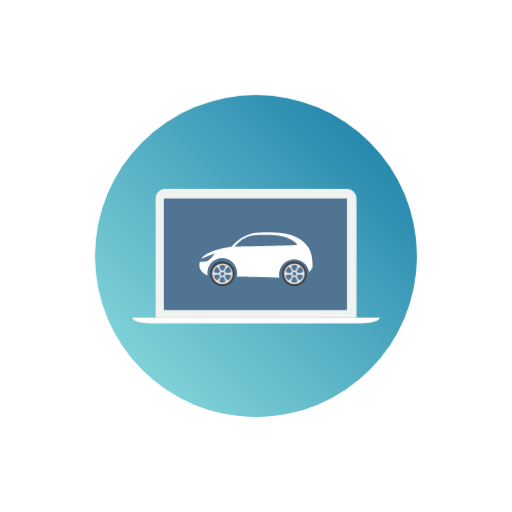
t = 0.00 s
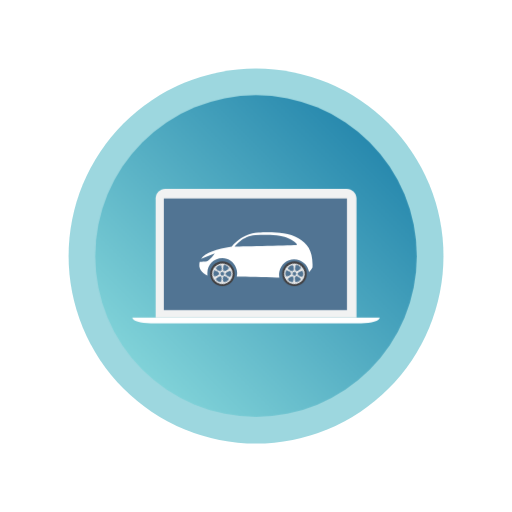
t = 0.60 s
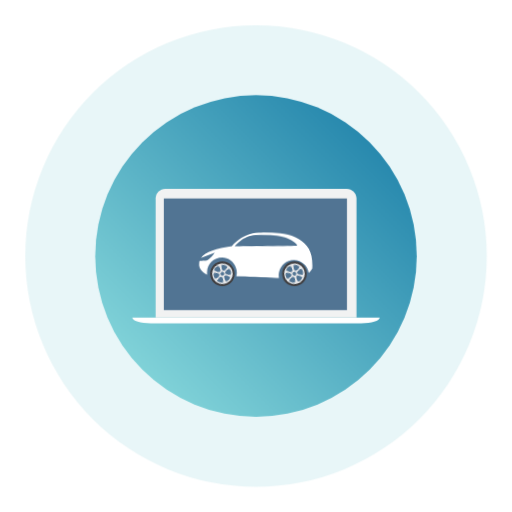
t = 1.13 s
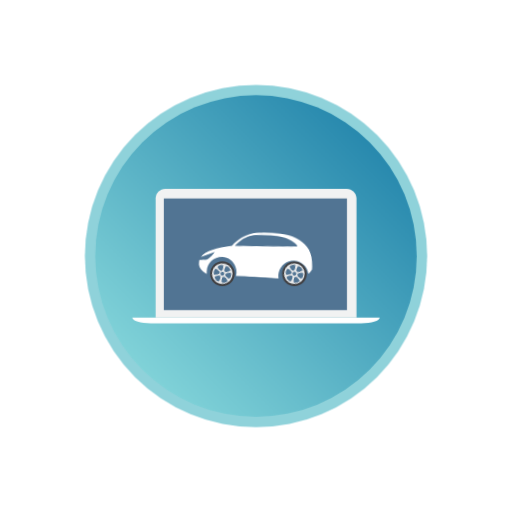
t = 1.88 s
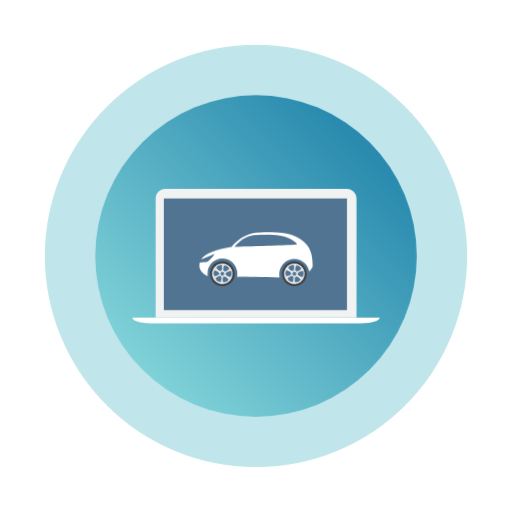
t = 2.36 s
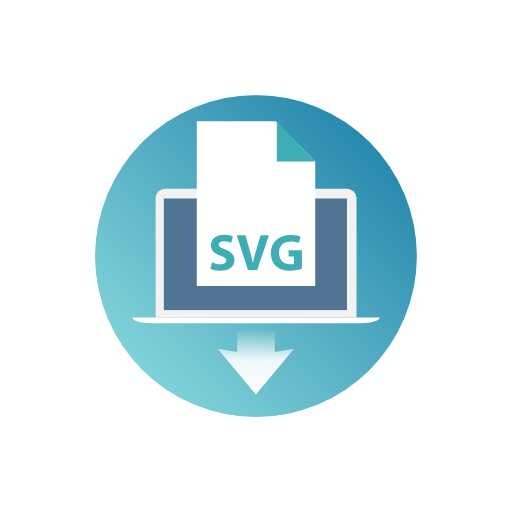
t = 3.00 s

The animated SVG that drew these frames (rendered in a browser with its animation timeline set to each time). Animation: 10 CSS @keyframes rules; one cycle of 3.00 s.

<?xml version="1.0" encoding="utf-8"?>
<!-- Generator: Adobe Illustrator 20.0.0, SVG Export Plug-In . SVG Version: 6.00 Build 0)  -->
<svg version="1.1" id="Layer_1" xmlns="http://www.w3.org/2000/svg" xmlns:xlink="http://www.w3.org/1999/xlink" x="0px" y="0px"
	 viewBox="0 0 300 300" style="enable-background:new 0 0 300 300;" xml:space="preserve">
	<style type="text/css">
		.st0 {
			fill: #72C6D1;
		}

		.st1 {
			fill: url(#SVGID_1_);
		}

		.st2 {
			fill: #FFFFFF;
		}

		.st3 {
			fill: #F1F2F2;
		}

		.st4 {
			fill: #517493;
		}

		.st5 {
			fill: url(#ARROW_1_);
		}

		.st6 {
			fill: #414042;
		}

		.st7 {
			fill: #E6E7E8;
		}

		.st8 {
			fill: #3FADB4;
		}

		@-webkit-keyframes file {
			0% {
				opacity: 0;
				-webkit-transform: scale(0);
						transform: scale(0);
			}
			90% {
				opacity: 0;
				-webkit-transform: scale(0);
						transform: scale(0);
			}
			95% {
				opacity: 1;
				-webkit-transform: scale(1.1);
						transform: scale(1.1);
			}
			100% {
				opacity: 1;
				-webkit-transform: scale(1);
						transform: scale(1);
			}
		}

		@-moz-keyframes file {
			0% {
				opacity: 0;
				-moz-transform: scale(0);
					 transform: scale(0);
			}
			90% {
				opacity: 0;
				-moz-transform: scale(0);
					 transform: scale(0);
			}
			95% {
				opacity: 1;
				-moz-transform: scale(1.1);
					 transform: scale(1.1);
			}
			100% {
				opacity: 1;
				-moz-transform: scale(1);
					 transform: scale(1);
			}
		}

		@-o-keyframes file {
			0% {
				opacity: 0;
				-o-transform: scale(0);
				   transform: scale(0);
			}
			90% {
				opacity: 0;
				-o-transform: scale(0);
				   transform: scale(0);
			}
			95% {
				opacity: 1;
				-o-transform: scale(1.1);
				   transform: scale(1.1);
			}
			100% {
				opacity: 1;
				-o-transform: scale(1);
				   transform: scale(1);
			}
		}

		@keyframes file {
			0% {
				opacity: 0;
				-webkit-transform: scale(0);
				   -moz-transform: scale(0);
					 -o-transform: scale(0);
						transform: scale(0);
			}
			90% {
				opacity: 0;
				-webkit-transform: scale(0);
				   -moz-transform: scale(0);
					 -o-transform: scale(0);
						transform: scale(0);
			}
			95% {
				opacity: 1;
				-webkit-transform: scale(1.1);
				   -moz-transform: scale(1.1);
					 -o-transform: scale(1.1);
						transform: scale(1.1);
			}
			100% {
				opacity: 1;
				-webkit-transform: scale(1);
				   -moz-transform: scale(1);
					 -o-transform: scale(1);
						transform: scale(1);
			}
		}

		@-webkit-keyframes pulse {
			0% {
				opacity: 1;
				-webkit-transform: scale(1);
						transform: scale(1);
			}
			20% {
				opacity: 0.8;
			}
			100% {
				-webkit-transform: scale(1.5);
						transform: scale(1.5);
				opacity: 0;
			}
		}

		@-moz-keyframes pulse {
			0% {
				opacity: 1;
				-moz-transform: scale(1);
					 transform: scale(1);
			}
			20% {
				opacity: 0.8;
			}
			100% {
				-moz-transform: scale(1.5);
					 transform: scale(1.5);
				opacity: 0;
			}
		}

		@-o-keyframes pulse {
			0% {
				opacity: 1;
				-o-transform: scale(1);
				   transform: scale(1);
			}
			20% {
				opacity: 0.8;
			}
			100% {
				-o-transform: scale(1.5);
				   transform: scale(1.5);
				opacity: 0;
			}
		}

		@keyframes pulse {
			0% {
				opacity: 1;
				-webkit-transform: scale(1);
				   -moz-transform: scale(1);
					 -o-transform: scale(1);
						transform: scale(1);
			}
			20% {
				opacity: 0.8;
			}
			100% {
				-webkit-transform: scale(1.5);
				   -moz-transform: scale(1.5);
					 -o-transform: scale(1.5);
						transform: scale(1.5);
				opacity: 0;
			}
		}

		@-webkit-keyframes car {
			0% {
				-webkit-transform: rotate(0deg);
						transform: rotate(0deg)
			}
			25% {
				-webkit-transform: rotate(2deg);
						transform: rotate(2deg)
			}
			50% {
				-webkit-transform: rotate(-1deg);
						transform: rotate(-1deg)
			}
			75% {
				-webkit-transform: rotate(1deg);
						transform: rotate(1deg)
			}
			100% {
				-webkit-transform: rotate(0deg);
						transform: rotate(0deg)
			}
		}

		@-moz-keyframes car {
			0% {
				-moz-transform: rotate(0deg);
					 transform: rotate(0deg)
			}
			25% {
				-moz-transform: rotate(2deg);
					 transform: rotate(2deg)
			}
			50% {
				-moz-transform: rotate(-1deg);
					 transform: rotate(-1deg)
			}
			75% {
				-moz-transform: rotate(1deg);
					 transform: rotate(1deg)
			}
			100% {
				-moz-transform: rotate(0deg);
					 transform: rotate(0deg)
			}
		}

		@-o-keyframes car {
			0% {
				-o-transform: rotate(0deg);
				   transform: rotate(0deg)
			}
			25% {
				-o-transform: rotate(2deg);
				   transform: rotate(2deg)
			}
			50% {
				-o-transform: rotate(-1deg);
				   transform: rotate(-1deg)
			}
			75% {
				-o-transform: rotate(1deg);
				   transform: rotate(1deg)
			}
			100% {
				-o-transform: rotate(0deg);
				   transform: rotate(0deg)
			}
		}

		@keyframes car {
			0% {
				-webkit-transform: rotate(0deg);
				   -moz-transform: rotate(0deg);
					 -o-transform: rotate(0deg);
						transform: rotate(0deg)
			}
			25% {
				-webkit-transform: rotate(2deg);
				   -moz-transform: rotate(2deg);
					 -o-transform: rotate(2deg);
						transform: rotate(2deg)
			}
			50% {
				-webkit-transform: rotate(-1deg);
				   -moz-transform: rotate(-1deg);
					 -o-transform: rotate(-1deg);
						transform: rotate(-1deg)
			}
			75% {
				-webkit-transform: rotate(1deg);
				   -moz-transform: rotate(1deg);
					 -o-transform: rotate(1deg);
						transform: rotate(1deg)
			}
			100% {
				-webkit-transform: rotate(0deg);
				   -moz-transform: rotate(0deg);
					 -o-transform: rotate(0deg);
						transform: rotate(0deg)
			}
		}

		@-webkit-keyframes roata {
			0% {
				-webkit-transform: rotate(0deg);
						transform: rotate(0deg)
			}
			100% {
				-webkit-transform: rotate(-360deg);
						transform: rotate(-360deg)
			}
		}

		@-moz-keyframes roata {
			0% {
				-moz-transform: rotate(0deg);
					 transform: rotate(0deg)
			}
			100% {
				-moz-transform: rotate(-360deg);
					 transform: rotate(-360deg)
			}
		}

		@-o-keyframes roata {
			0% {
				-o-transform: rotate(0deg);
				   transform: rotate(0deg)
			}
			100% {
				-o-transform: rotate(-360deg);
				   transform: rotate(-360deg)
			}
		}

		@keyframes roata {
			0% {
				-webkit-transform: rotate(0deg);
				   -moz-transform: rotate(0deg);
					 -o-transform: rotate(0deg);
						transform: rotate(0deg)
			}
			100% {
				-webkit-transform: rotate(-360deg);
				   -moz-transform: rotate(-360deg);
					 -o-transform: rotate(-360deg);
						transform: rotate(-360deg)
			}
		}

		@-webkit-keyframes sageata {
			0% {
				-webkit-transform: scale(0);
						transform: scale(0)
			}
			95% {
				-webkit-transform: scale(0);
						transform: scale(0)
			}
			98% {
				-webkit-transform: scale(1.4);
						transform: scale(1.4)
			}
			100% {
				-webkit-transform: scale(1);
						transform: scale(1)
			}
		}

		@-moz-keyframes sageata {
			0% {
				-moz-transform: scale(0);
					 transform: scale(0)
			}
			95% {
				-moz-transform: scale(0);
					 transform: scale(0)
			}
			98% {
				-moz-transform: scale(1.4);
					 transform: scale(1.4)
			}
			100% {
				-moz-transform: scale(1);
					 transform: scale(1)
			}
		}

		@-o-keyframes sageata {
			0% {
				-o-transform: scale(0);
				   transform: scale(0)
			}
			95% {
				-o-transform: scale(0);
				   transform: scale(0)
			}
			98% {
				-o-transform: scale(1.4);
				   transform: scale(1.4)
			}
			100% {
				-o-transform: scale(1);
				   transform: scale(1)
			}
		}

		@keyframes sageata {
			0% {
				-webkit-transform: scale(0);
				   -moz-transform: scale(0);
					 -o-transform: scale(0);
						transform: scale(0)
			}
			95% {
				-webkit-transform: scale(0);
				   -moz-transform: scale(0);
					 -o-transform: scale(0);
						transform: scale(0)
			}
			98% {
				-webkit-transform: scale(1.4);
				   -moz-transform: scale(1.4);
					 -o-transform: scale(1.4);
						transform: scale(1.4)
			}
			100% {
				-webkit-transform: scale(1);
				   -moz-transform: scale(1);
					 -o-transform: scale(1);
						transform: scale(1)
			}
		}

		svg:hover .file, svg:hover .pulse, svg:hover .car, svg:hover .roata, svg:hover .sageata {
			transform-box: fill-box;
			-webkit-transform-origin: center center;
			   -moz-transform-origin: center center;
				-ms-transform-origin: center center;
				 -o-transform-origin: center center;
					transform-origin: center center;
		}

		svg:hover .file {
			-webkit-animation: file 2.8s ease-in-out 1;
			   -moz-animation: file 2.8s ease-in-out 1;
				 -o-animation: file 2.8s ease-in-out 1;
					animation: file 2.8s ease-in-out 1;
		}

		svg:hover .pulse {
			-webkit-animation: pulse 1.5s ease-in-out 2;
			   -moz-animation: pulse 1.5s ease-in-out 2;
				 -o-animation: pulse 1.5s ease-in-out 2;
					animation: pulse 1.5s ease-in-out 2;
		}

		svg:hover .car {
			-webkit-animation: car 1.5s ease-in-out 2;
			   -moz-animation: car 1.5s ease-in-out 2;
				 -o-animation: car 1.5s ease-in-out 2;
					animation: car 1.5s ease-in-out 2;
		}

		svg:hover .roata {
			-webkit-animation: roata 3s ease-in-out 1;
			   -moz-animation: roata 3s ease-in-out 1;
				 -o-animation: roata 3s ease-in-out 1;
					animation: roata 3s ease-in-out 1;
		}

		svg:hover .sageata {
			-webkit-animation: sageata 3s ease-in-out 1;
			   -moz-animation: sageata 3s ease-in-out 1;
				 -o-animation: sageata 3s ease-in-out 1;
					animation: sageata 3s ease-in-out 1;
		}
	</style>
	<circle id="PULSE" class="st0 pulse" cx="150" cy="150" r="94.2"/>
	<linearGradient id="SVGID_1_" gradientUnits="userSpaceOnUse" x1="83.5952" y1="216.4048" x2="217.1289" y2="82.8711">
		<stop  offset="0" style="stop-color:#80D2D8"/>
		<stop  offset="1" style="stop-color:#2889AE"/>
	</linearGradient>
	<circle class="st1" cx="150" cy="150" r="94.2"/>
	<path id="LPTbase" class="st2" d="M77.5,186.1c0,1.8,4.9,3.3,10.9,3.3h123.2c6,0,10.9-1.5,10.9-3.3H77.5z"/>
	<path id="LPTtop" class="st3" d="M203.2,110.6H96.8c-3.1,0-5.6,2.5-5.6,5.6v69.9h117.7v-69.9C208.8,113.1,206.3,110.6,203.2,110.6z"
		/>
	<rect id="SCREEN" x="96" y="116.3" class="st4" width="107.3" height="65.4"/>
	<linearGradient id="ARROW_1_" gradientUnits="userSpaceOnUse" x1="149.9675" y1="231.0644" x2="149.9675" y2="188">
		<stop  offset="0" style="stop-color:#FFFFFF"/>
		<stop  offset="0.4745" style="stop-color:#FFFFFF;stop-opacity:0.8832"/>
		<stop  offset="0.8903" style="stop-color:#FFFFFF;stop-opacity:0"/>
	</linearGradient>
	<polygon id="ARROW" class="st5 sageata" points="161,206.3 161,188 139,188 139,206.3 127.6,204.4 149.9,231.1 172.3,204.4 "/>
	<g>
		<path class="st6" d="M130.3,153.2c-4,0-7.2,3.2-7.2,7.2c0,4,3.2,7.2,7.2,7.2c4,0,7.2-3.2,7.2-7.2
			C137.5,156.4,134.3,153.2,130.3,153.2z M130.3,166.1c-3.2,0-5.7-2.6-5.7-5.7c0-3.2,2.6-5.7,5.7-5.7c3.2,0,5.7,2.6,5.7,5.7
			C136,163.5,133.5,166.1,130.3,166.1z"/>
		<path class="st7 roata" d="M130.3,154.4c-3.3,0-6,2.7-6,6c0,3.3,2.7,6,6,6c3.3,0,6-2.7,6-6C136.3,157,133.6,154.4,130.3,154.4z
			 M130.3,155.1c0.7,0,1.3,0.2,1.8,0.6c-0.1,0.7-0.8,2.9-1.8,2.9c-0.9,0-1.7-2.1-1.8-2.9C129,155.3,129.6,155.1,130.3,155.1z
			 M131.4,160.4c0,0.6-0.5,1.1-1.1,1.1s-1.1-0.5-1.1-1.1c0-0.6,0.5-1.1,1.1-1.1S131.4,159.8,131.4,160.4z M125.8,157.6
			c0.4-0.6,0.9-1,1.4-1.2c0.6,0.5,2,2.2,1.5,3c-0.5,0.8-2.7,0.3-3.4,0C125.3,158.8,125.5,158.1,125.8,157.6z M127.2,164.2
			c-0.5-0.2-1.1-0.6-1.4-1.2c-0.3-0.6-0.5-1.3-0.4-1.8c0.7-0.3,2.9-0.7,3.4,0.1C129.2,162,127.8,163.8,127.2,164.2z M130.3,165.6
			c-0.7,0-1.3-0.2-1.8-0.6c0.1-0.7,0.8-2.9,1.8-2.9c0.9,0,1.7,2.1,1.8,2.9C131.6,165.4,131,165.6,130.3,165.6z M134.8,163.1
			c-0.4,0.6-0.9,1-1.4,1.2c-0.6-0.5-2-2.2-1.5-3c0.5-0.8,2.7-0.3,3.4,0C135.3,161.9,135.2,162.5,134.8,163.1z M131.9,159.4
			c-0.5-0.8,1-2.5,1.6-3c0.5,0.2,1.1,0.6,1.4,1.2c0.3,0.6,0.5,1.3,0.4,1.8C134.6,159.8,132.3,160.2,131.9,159.4z"/>
	</g>
	<g>
		<path class="st6" d="M172.5,153.2c-4,0-7.2,3.2-7.2,7.2c0,4,3.2,7.2,7.2,7.2c4,0,7.2-3.2,7.2-7.2
			C179.7,156.4,176.5,153.2,172.5,153.2z M172.5,166.1c-3.2,0-5.7-2.6-5.7-5.7c0-3.2,2.6-5.7,5.7-5.7c3.2,0,5.7,2.6,5.7,5.7
			C178.2,163.5,175.7,166.1,172.5,166.1z"/>
		<path class="st7 roata" d="M172.5,154.4c-3.3,0-6,2.7-6,6c0,3.3,2.7,6,6,6c3.3,0,6-2.7,6-6C178.5,157,175.8,154.4,172.5,154.4z
			 M172.5,155.1c0.7,0,1.3,0.2,1.8,0.6c-0.1,0.7-0.8,2.9-1.8,2.9c-0.9,0-1.7-2.1-1.8-2.9C171.2,155.3,171.8,155.1,172.5,155.1z
			 M173.6,160.4c0,0.6-0.5,1.1-1.1,1.1c-0.6,0-1.1-0.5-1.1-1.1c0-0.6,0.5-1.1,1.1-1.1C173.1,159.3,173.6,159.8,173.6,160.4z
			 M168,157.6c0.4-0.6,0.9-1,1.4-1.2c0.6,0.5,2,2.2,1.5,3c-0.5,0.8-2.7,0.3-3.4,0C167.5,158.8,167.7,158.1,168,157.6z M169.3,164.2
			c-0.5-0.2-1.1-0.6-1.4-1.2c-0.3-0.6-0.5-1.3-0.4-1.8c0.7-0.3,2.9-0.7,3.4,0.1C171.4,162,169.9,163.8,169.3,164.2z M172.5,165.6
			c-0.7,0-1.3-0.2-1.8-0.6c0.1-0.7,0.8-2.9,1.8-2.9c0.9,0,1.7,2.1,1.8,2.9C173.8,165.4,173.2,165.6,172.5,165.6z M177,163.1
			c-0.4,0.6-0.9,1-1.4,1.2c-0.6-0.5-2-2.2-1.5-3c0.5-0.8,2.7-0.3,3.4,0C177.5,161.9,177.3,162.5,177,163.1z M174.1,159.4
			c-0.5-0.8,1-2.5,1.6-3c0.5,0.2,1.1,0.6,1.4,1.2c0.3,0.6,0.5,1.3,0.4,1.8C176.7,159.8,174.5,160.2,174.1,159.4z"/>
	</g>
	<path class="st2 car" d="M151.5,136.3c-5.4,0.2-8.6,2.4-8.6,2.4c-4.5,2.4-7.1,5.8-7.1,5.8c-8.8,1.5-15.5,3.4-18,7.2l8.1-3.2
		c0,0-3.3,4.5-4.7,4.7c-1,0.1-3,0.3-4.2,0.3c-0.2,0.8-0.2,1.6-0.2,2.5c0.1,0.7,0.4,1.6,0.8,2.3c1,1.5,2.4,2.6,4,3.2
		c-0.1-0.5-0.1-1-0.1-1.5c0-4.9,4-8.8,8.9-8.7c3.5,0.1,6.6,2.3,7.9,5.6c0.8,1.9,0.8,3.6,0.4,5.2c5.6,0,18.6,0.6,25,0.5
		c-0.2-1.1-0.3-2.3,0-3.5c0.8-4.1,4.4-7.1,8.5-7.2c4.5-0.1,8.2,3.2,8.9,7.5c1.4-1.4,2-2.8,2-2.8c0.4-9.6-2.9-13.9-8.2-17
		C168,135.6,156.9,136.1,151.5,136.3z M137.5,144.5c0,0,4.9-6.4,12-6.7c4.8-0.2,10.3-0.4,14.5,0.4c3.7,0.7,7.3,1.9,9.8,4.7
		c0,0,0.1,0.1,0.1,0.1c0.2,0.2,0,0.6-0.3,0.6C168.3,143.9,137.5,144.5,137.5,144.5z"/>
	<g>
		 <polygon class="st2 file" points="161.6,71.1 115.3,71.1 115.3,167.6 184.7,167.6 184.7,94.6 	"/>
		<polygon class="st8 file" points="162.2,71.3 162.2,94.6 184.7,94.6 	"/>
		<g>
			 <path class="st8 file" d="M132,146.2c-2.6-1-3.8-1.6-3.8-2.9c0-1.1,1-2,3-2c2,0,3.5,0.6,4.3,1l1-3.7c-1.2-0.5-2.9-1-5.2-1
				c-4.8,0-7.7,2.7-7.7,6.2c0,3,2.2,4.9,5.6,6c2.5,0.9,3.4,1.6,3.4,2.9c0,1.3-1.1,2.2-3.3,2.2c-2,0-3.9-0.6-5.1-1.3l-0.9,3.8
				c1.2,0.6,3.5,1.2,5.8,1.2c5.6,0,8.3-2.9,8.3-6.3C137.3,149.4,135.6,147.5,132,146.2z"/>
			<path class="st8 file" d="M150.1,146.6c-0.7,2.3-1.3,4.6-1.9,7.3h-0.1c-0.5-2.6-1.1-4.9-1.8-7.4l-2.5-8.7h-5.1l6.6,20.4h5.4l6.9-20.4
				h-4.9L150.1,146.6z"/>
			<path class="st8 file" d="M169.1,146.7v3.6h3.1v4.2c-0.2,0.2-1.2,0.3-2.3,0.3c-3.8,0-6.4-2.5-6.4-6.7c0-4.4,2.9-6.6,6.8-6.6
				c2.2,0,3.6,0.4,4.8,0.9l1-3.7c-1-0.5-3-1-5.7-1c-6.7,0-11.7,3.9-11.7,10.7c0,3,1,5.7,2.9,7.4c1.9,1.8,4.6,2.8,8.4,2.8
				c2.7,0,5.4-0.7,6.9-1.2v-10.7H169.1z"/>
		</g>
	</g>
</svg>
